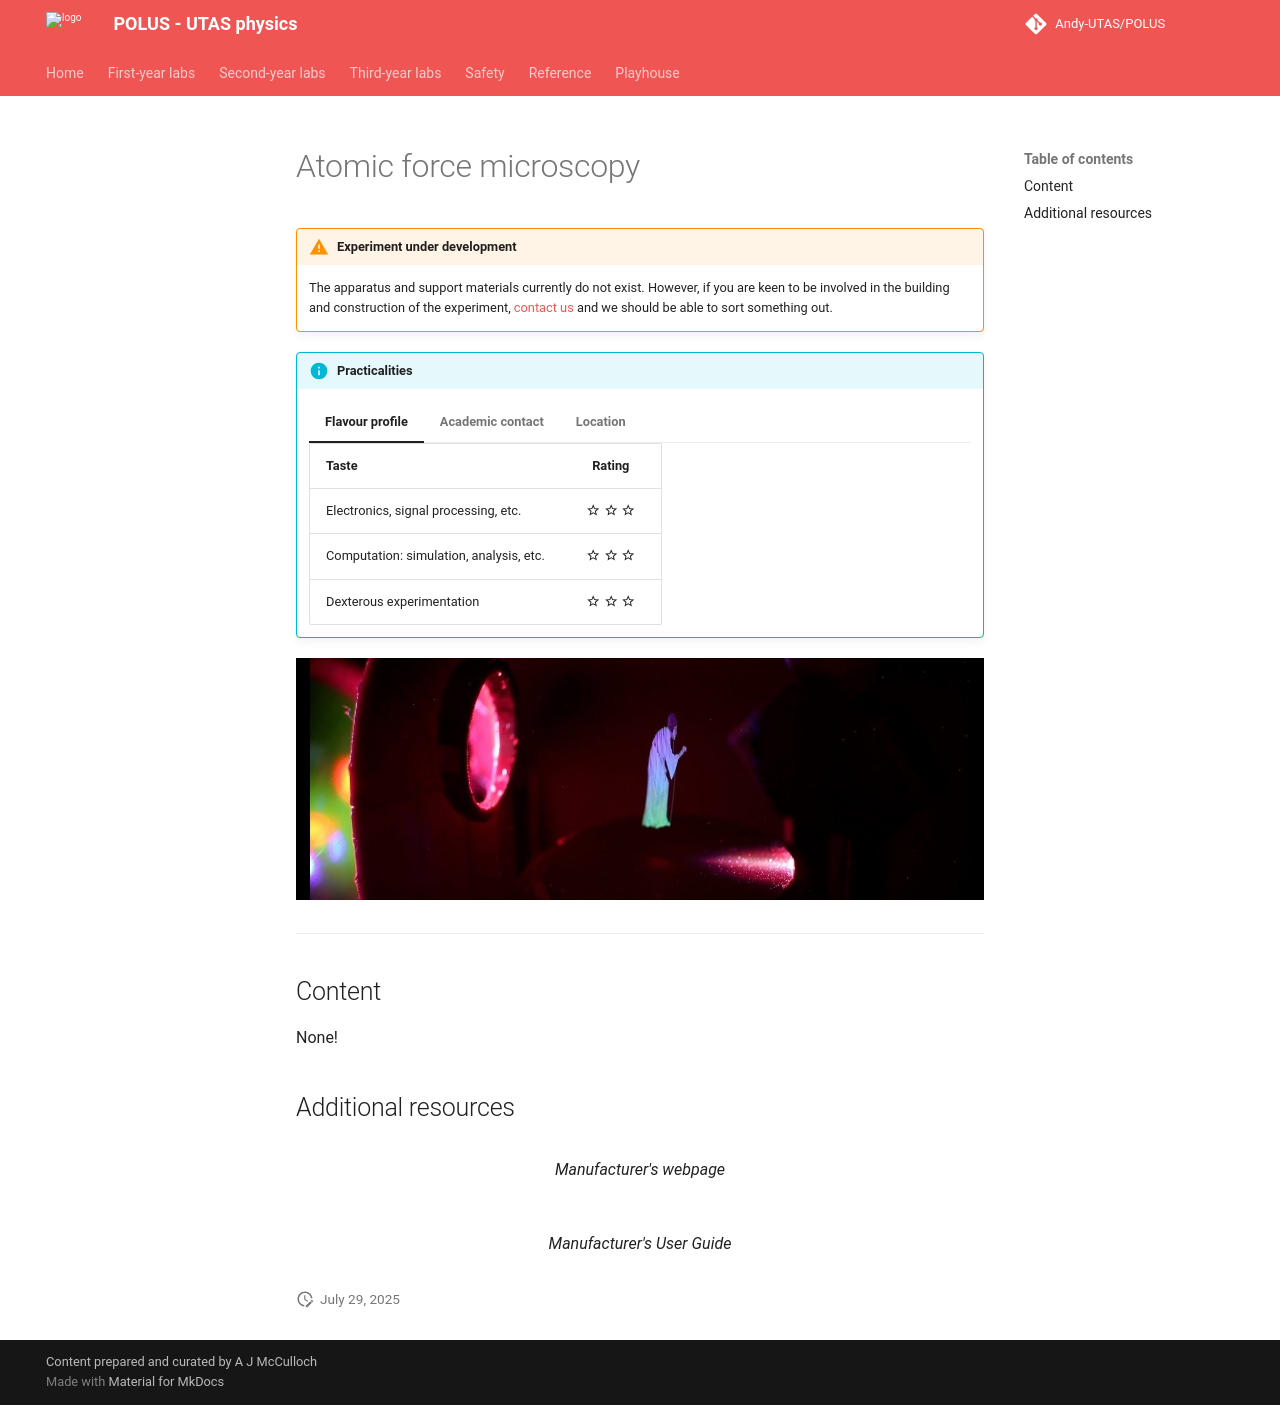

repository: Andy-UTAS/POLUS · page: tyl/afm/index.html · generator: mkdocs

# Atomic force microscopy

!!! warning "Experiment under development"
    The apparatus and support materials currently do not exist. However, if you are keen to be involved in the building and construction of the experiment, [contact us](mailto:physics.labs@utas.edu.au) and we should be able to sort something out.


!!! info "Practicalities"

    === "Flavour profile"

        | Taste | Rating |
        | ----------- | :------------------------------------: |
        | Electronics, signal processing, etc. | :material-star-outline: :material-star-outline: :material-star-outline: |
        | Computation: simulation, analysis, etc. | :material-star-outline: :material-star-outline: :material-star-outline: |
        | Dexterous experimentation | :material-star-outline: :material-star-outline: :material-star-outline: |

    === "Academic contact"

        <figure markdown>
        <a href="mailto:physics.labs@utas.edu.au"><i class="fas fa-at fa-5x"></i></a>
        <figcaption><a href="https://www.utas.edu.au/profiles/staff/cose-natural-sciences-physics/">TBD</a></figcaption>
        </figure>

    === "Location"

        The experiment takes place in the Part III lab (Room 233, Physics building SB.AU.14, Sandy Bay)

![](header.jpg)

---

## Content

None!

## Additional resources

<figure markdown>
<a href = 'https://www.thorlabs.com/newgrouppage9.cfm?objectgroup_id=10756'> <i class="fas fa-globe fa-3x"></i> </a>
    <figcaption>Manufacturer's webpage
    </figcaption>
</figure>

<figure markdown>
<a href = 'https://www.thorlabs.com/_sd.cfm?fileName=MTN008707-D02.pdf&partNumber=EDU-AFM1/M'> <i class="fas fa-book fa-3x"></i> </a>
    <figcaption>Manufacturer's _User Guide_
    </figcaption>
</figure>

--8<-- "includes/abbreviations.md"
